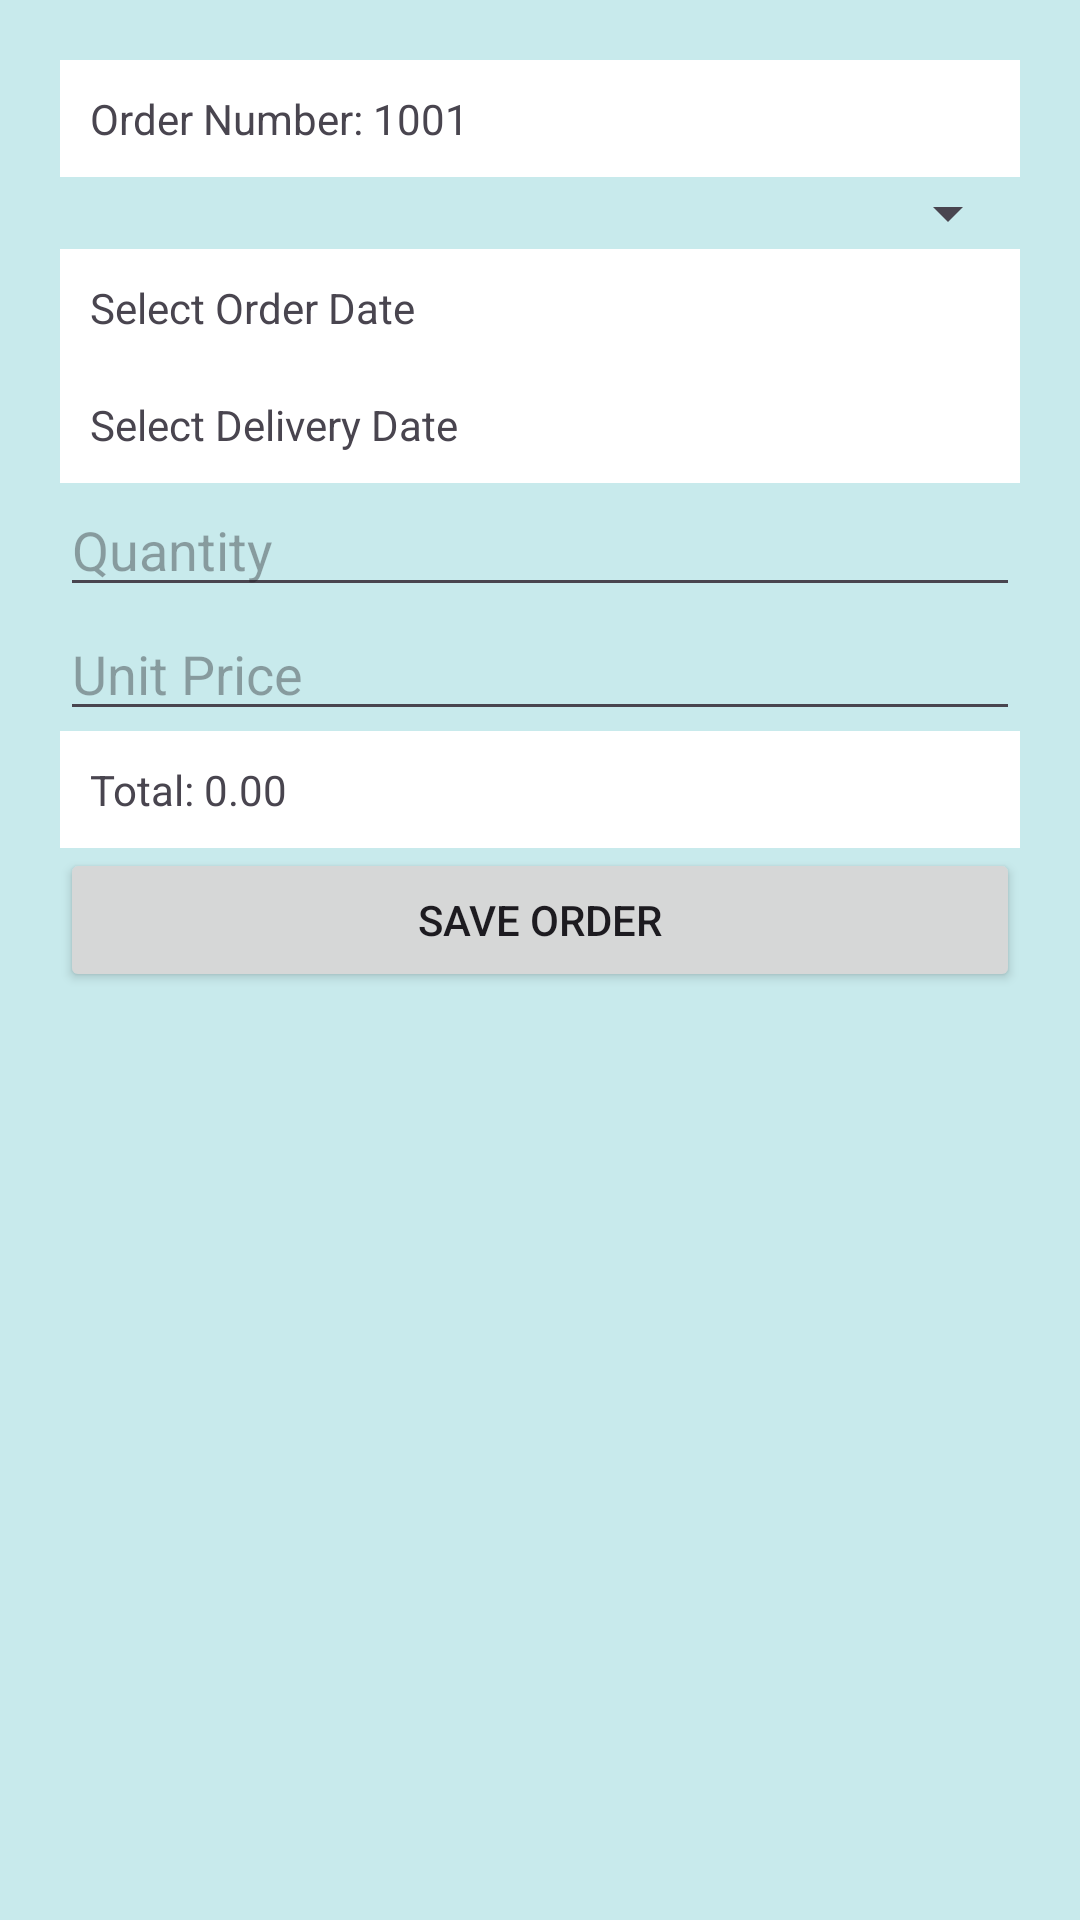

The Android layout XML behind this screen, and the referenced resources:
<!-- AndroidManifest.xml: application theme Theme.Testm -->
<!-- res/layout/activity_sales_order.xml -->
<?xml version="1.0" encoding="utf-8"?>
<ScrollView xmlns:android="http://schemas.android.com/apk/res/android"
    android:layout_width="match_parent"
    android:layout_height="match_parent"
    android:padding="20dp"
    android:background="@color/light_cyan">

    <LinearLayout
        android:layout_width="match_parent"
        android:layout_height="wrap_content"
        android:orientation="vertical">

        <TextView
            android:id="@+id/tvOrderNumber"
            android:layout_width="match_parent"
            android:layout_height="wrap_content"
            android:text="Order Number: 1001"
            android:padding="10dp"
            android:background="@color/white"/>

        <Spinner
            android:id="@+id/spCustomer"
            android:layout_width="match_parent"
            android:layout_height="wrap_content"/>

        <TextView
            android:id="@+id/tvOrderDate"
            android:layout_width="match_parent"
            android:layout_height="wrap_content"
            android:text="Select Order Date"
            android:padding="10dp"
            android:background="@color/white"/>

        <TextView
            android:id="@+id/tvDeliveryDate"
            android:layout_width="match_parent"
            android:layout_height="wrap_content"
            android:text="Select Delivery Date"
            android:padding="10dp"
            android:background="@color/white"/>

        <EditText
            android:id="@+id/etQuantity"
            android:layout_width="match_parent"
            android:layout_height="wrap_content"
            android:hint="Quantity"
            android:inputType="number"/>

        <EditText
            android:id="@+id/etUnitPrice"
            android:layout_width="match_parent"
            android:layout_height="wrap_content"
            android:hint="Unit Price"
            android:inputType="numberDecimal"/>

        <TextView
            android:id="@+id/tvTotalAmount"
            android:layout_width="match_parent"
            android:layout_height="wrap_content"
            android:text="Total: 0.00"
            android:padding="10dp"
            android:background="@color/white"/>

        <Button
            android:id="@+id/btnSaveOrder"
            android:layout_width="match_parent"
            android:layout_height="wrap_content"
            android:text="Save Order"/>
    </LinearLayout>
</ScrollView>
<!-- resources referenced by this layout -->
<resources>
  <color name="light_cyan">#C8EAEC</color>
  <color name="white">#FFFFFF</color>
  <style name="Theme.Testm" parent="Base.Theme.Testm" />
  <style name="Base.Theme.Testm" parent="Theme.Material3.DayNight.NoActionBar">
          
          
      </style>
</resources>
